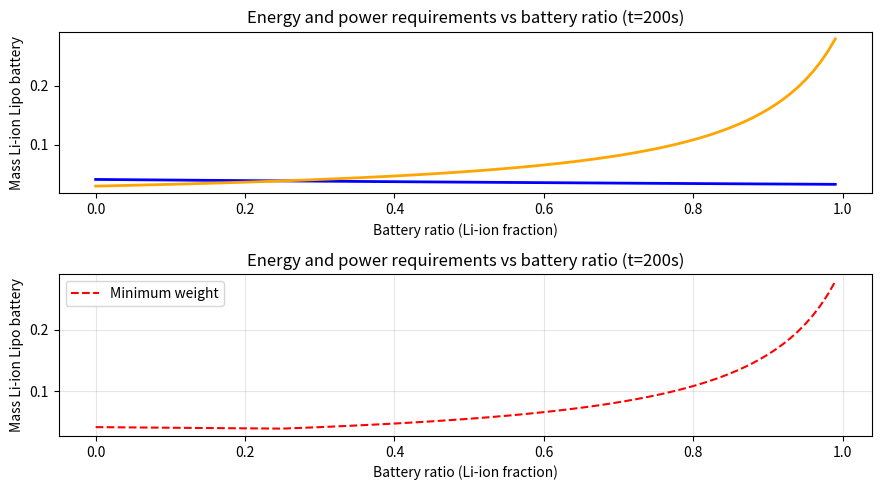

Python code for this plot:
import numpy as np
import matplotlib.pyplot as plt
#------------------------------------------------=-----

#flight parameters
total_flight_time = 200 #s
t_peak = 2 #s time peak power is required
P_peak = 304 #W
P_avg = 150 # W

#battery and supercapcitor parameters
P_density_Li_ion = 1000 #W/kg
E_density_Li_ion = 250 # Wh/kg

P_density_Lipo = 10000 # W/kg
E_density_Lipo = 200 # Wh/kg


E_total = P_avg * (total_flight_time/3600)

m_energy_req_list = np.zeros((101))
m_maxpower_req_list = np.zeros((101))
# minimum battery fraction
"""
P_bat = P_avg
P_supercap = P_peak - P_avg

m_battery_min = P_avg / P_density_Li_ion
m_supercap_min = P_supercap / P_density_s
m_frac_min = m_battery_min / (m_battery_min+m_supercap_min)
"""
battery_ratio_list = np.arange(0,1,0.01)
m_energy_req_list = E_total / ( battery_ratio_list * E_density_Li_ion + (1-battery_ratio_list)*E_density_Lipo)
m_maxpower_req_list = P_peak / (battery_ratio_list * P_density_Li_ion + (1- battery_ratio_list) *P_density_Lipo)


difference = np.abs(m_energy_req_list-m_maxpower_req_list)
optimal_ratio_index = np.argmin(difference)
print(battery_ratio_list[optimal_ratio_index])
print(m_maxpower_req_list[optimal_ratio_index]) # weight due to energy and power constraint approximately the same

fig,ax = plt.subplots(2,1,figsize=(9,5))

ax[0].plot(battery_ratio_list, m_energy_req_list, label='Energy requirement', color='blue', linewidth=2)
ax[0].plot(battery_ratio_list, m_maxpower_req_list, label='Power requirement', color='orange', linewidth=2)
ax[1].plot(battery_ratio_list,np.maximum(m_energy_req_list,m_maxpower_req_list),label='Minimum weight',color='red',linestyle='--')

ax[0].set_xlabel('Battery ratio (Li-ion fraction)')
ax[0].set_ylabel('Mass Li-ion Lipo battery')
ax[0].set_title('Energy and power requirements vs battery ratio (t=200s)')

ax[1].set_xlabel('Battery ratio (Li-ion fraction)')
ax[1].set_ylabel('Mass Li-ion Lipo battery')
ax[1].set_title('Energy and power requirements vs battery ratio (t=200s)')

plt.legend()
plt.grid(True, alpha=0.3)
plt.tight_layout()
plt.show()

#-------------------------------------------------------------------------------
# to visualize different flight times, make for example 10 lines with legend that show the requirements for different flight times
